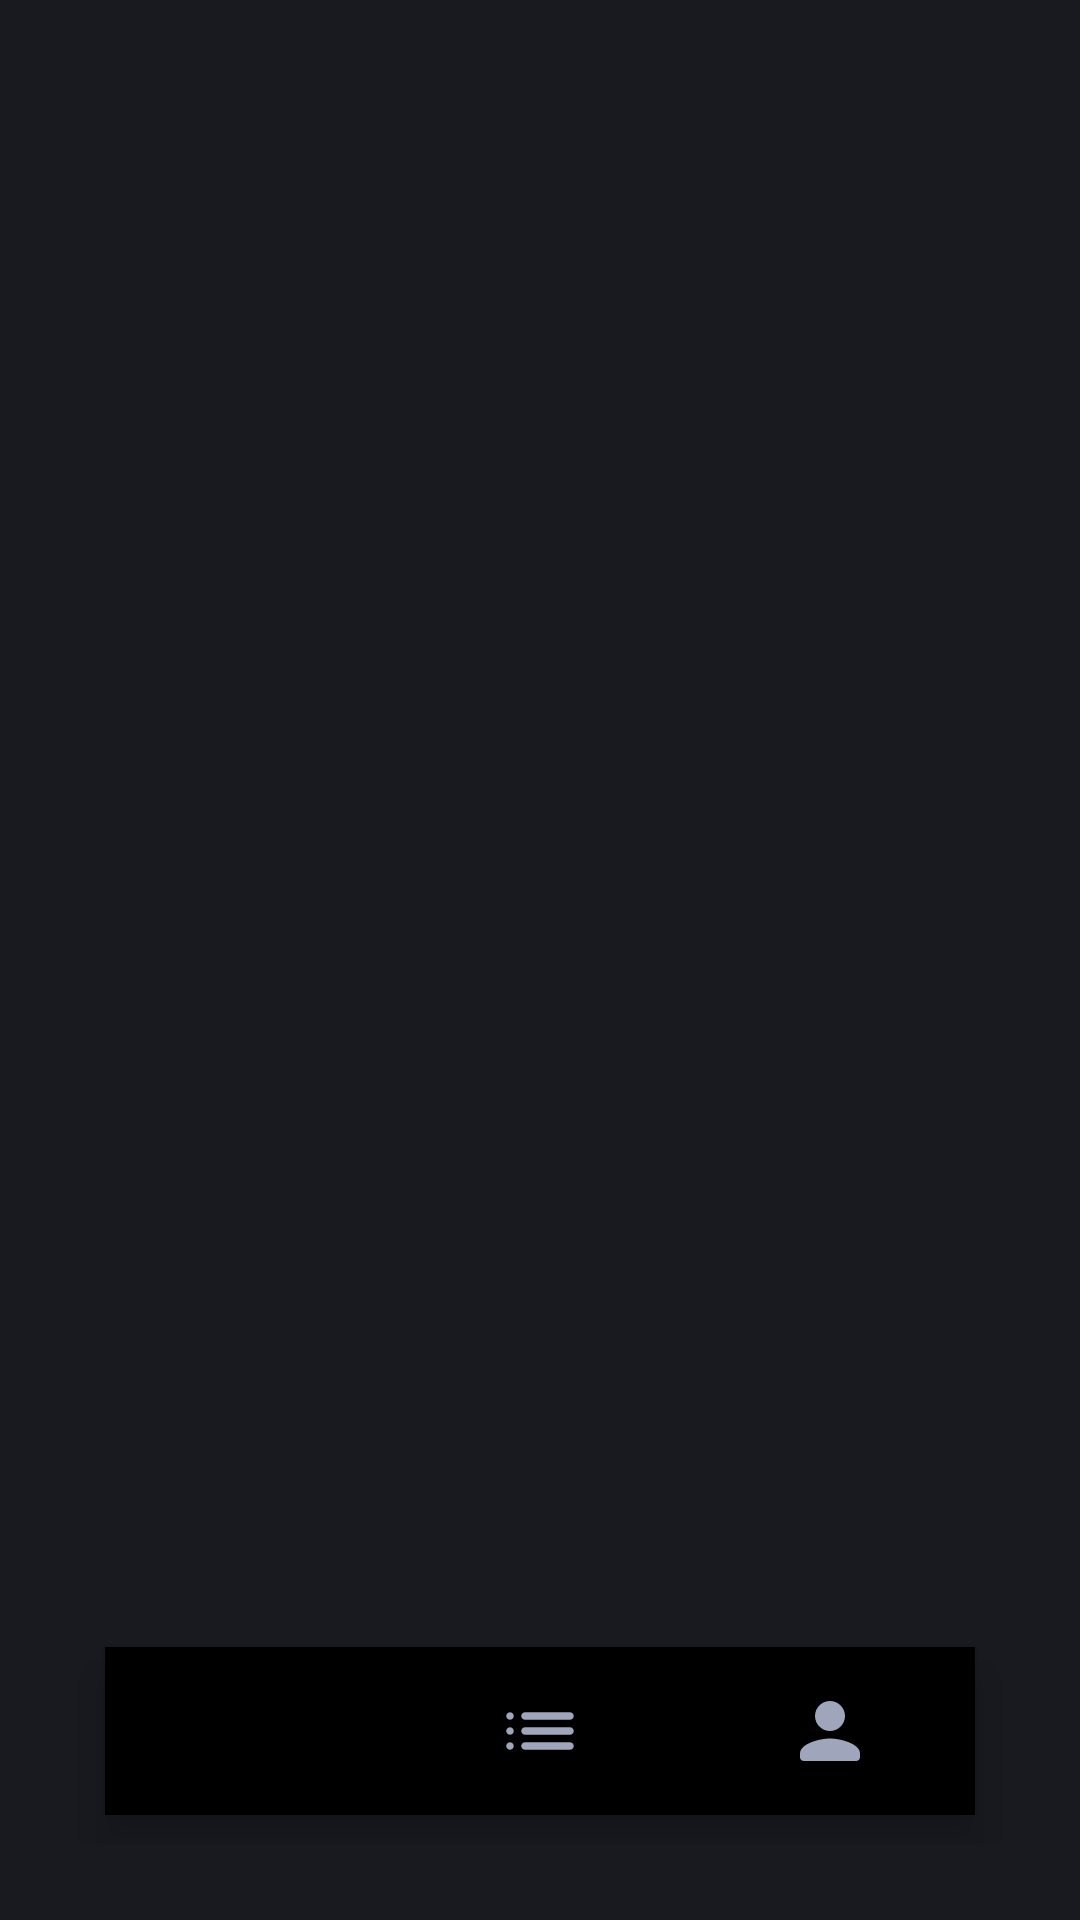

Reconstruct the res/layout file that produces this screen, plus the resources it refers to.
<!-- AndroidManifest.xml: application theme AppTheme -->
<!-- res/layout/activity_main.xml -->
<?xml version="1.0" encoding="utf-8"?>
<RelativeLayout xmlns:android="http://schemas.android.com/apk/res/android"
    xmlns:app="http://schemas.android.com/apk/res-auto"
    xmlns:tools="http://schemas.android.com/tools"
    android:layout_width="match_parent"
    android:layout_height="match_parent"
    tools:context=".MainActivity"
    android:background="@color/colorPrimaryDark"
    android:padding="25dp">

    <RelativeLayout
        android:id="@+id/body_container"
        android:layout_above="@+id/bottom_navigation"
        android:layout_width="match_parent"
        android:layout_height="match_parent"
        android:layout_marginTop="10dp"/>

    <com.google.android.material.bottomnavigation.BottomNavigationView
        android:layout_width="match_parent"
        android:layout_height="wrap_content"
        android:layout_alignParentBottom="true"
        android:elevation="2dp"
        android:layout_margin="10dp"
        app:menu="@menu/item_menu"
        android:background="@drawable/round_corner"
        app:itemRippleColor="@android:color/transparent"
        app:itemIconSize="30dp"
        app:labelVisibilityMode="unlabeled"
        app:itemIconTint="@drawable/item_selector"
        android:id="@+id/bottom_navigation"/>

</RelativeLayout>
<!-- resources referenced by this layout -->
<resources>
  <color name="colorPrimaryDark">#181A20</color>
  <!-- drawable item_selector (drawable) -->
  <?xml version="1.0" encoding="utf-8"?>
  <selector xmlns:android="http://schemas.android.com/apk/res/android">
  
      <item android:state_pressed="true" android:color="@color/colorPrimary" />
      <item android:state_checked="true" android:color="@color/colorPrimary" />
      <item android:color="@color/colorAccent" />
  
  </selector>
  <style name="AppTheme" parent="Theme.AppCompat.Light.NoActionBar">
          
          <item name="colorPrimary">@color/colorPrimary</item>
          <item name="colorPrimaryDark">@color/colorPrimaryDark</item>
          <item name="colorAccent">@color/colorAccent</item>
      </style>
  <color name="colorPrimary">#5568FE</color>
  <color name="colorAccent">#9FA5BB</color>
</resources>
